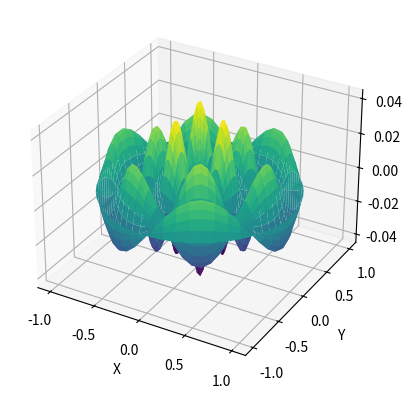
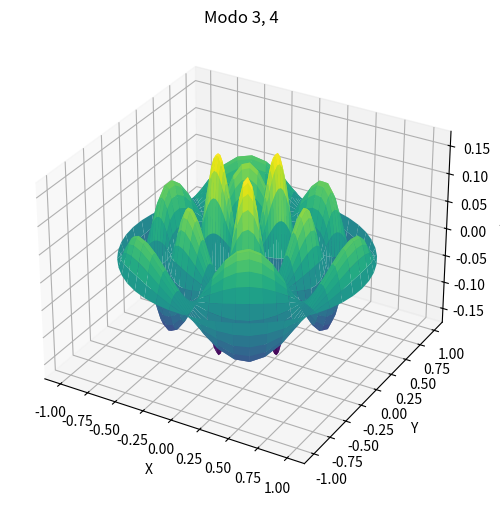
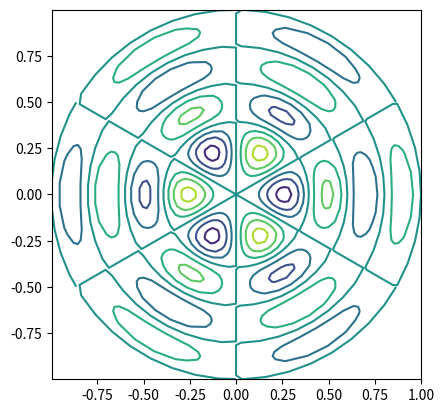
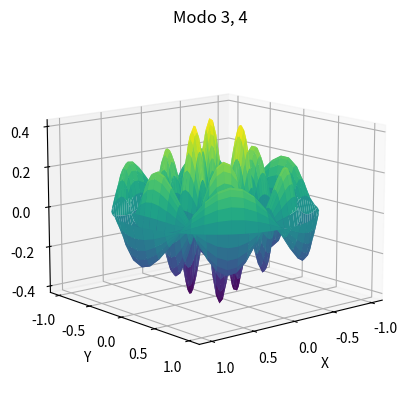

Recreate these plots in Python, in order.
# -*- coding: utf-8 -*-
"""
Created on Fri Dec  8 14:58:24 2023

[redacted]
"""

import numpy as np
from scipy.special import jv, jn_zeros
import matplotlib.pyplot as plt
from matplotlib.animation import FuncAnimation
#%% Parameters
Nr = 50
N_phi = 50
N_steps = 10000
radius = 1
c = 1
dphi = 2*np.pi/N_phi
dr = radius/Nr
dt = 0.001
CFL=c*dt*(1/dr+1/dphi)
print(CFL)



#%% Initial conditions
r = np.linspace(0, radius, Nr)
phi = np.linspace(0, 2*np.pi, N_phi)
R, phi = np.meshgrid(r, phi)
X = R*np.cos(phi)
Y = R*np.sin(phi)
#%% Modos Simples
m=3
n=4
kth_zero = jn_zeros(m, n)[n-1]
Z = np.cos(m*phi) * jv(m, kth_zero*R/radius)#a tiempo t=0
u = np.zeros((N_steps, Nr, N_phi))
u[0, :, :] = Z.T/10
#%% Plot de combinación inicial
fig = plt.figure()
ax = fig.add_subplot(111, projection='3d')
M = u[0]  # Or choose another time step to visualize

ax.plot_surface(X.T, Y.T, M, cmap='viridis')
ax.set_xlabel('X')
ax.set_ylabel('Y')
ax.set_zlabel('Z')
plt.show()
#%% Evolución temproal


for t in range (N_steps):
    u[t,:,:]=Z.T * np.cos(c * jn_zeros(m, n)[n-1] * t)

#%% Plot 11
fig = plt.figure(figsize=(6, 6))
ax = fig.add_subplot(111, projection='3d')
Z = u[7000]  # Or choose another time step to visualize # Crece hasta 150 maximo en 610
# Recien en 900 empieza a cambiar el sentido
ax.plot_surface(X.T, Y.T, Z, cmap='viridis')
ax.set_xlabel('X')
ax.set_ylabel('Y')
ax.set_zlabel('Z')
ax.set_title("Modo {}, {}".format(m, n))
ax.set_xlabel('X')
ax.set_ylabel('Y')
ax.set_zlabel('Z')
#ax.set_zlim(-181, 181)
#ax.view_init(azim=35, elev=13)
plt.show()
#%%
fig.savefig('modo34analitico.pdf', bbox_inches='tight')
#%%
fig, ax = plt.subplots()

ax.contour(X.T, Y.T, Z)
ax.set_aspect('equal')
#%% Animation

fig = plt.figure()
ax3d = fig.add_subplot(111, projection='3d')

# Inicializa la superficie 3D
Z_3d = u[0]
surf = [ax3d.plot_surface(X.T, Y.T, Z_3d, cmap='viridis')]
# Set Z-axis limits
u_flat = u.flatten()

maximo= np.max(u_flat)
minimo=np.min(u_flat)
if abs(maximo)<=abs(minimo):    
    ax3d.set_zlim(-maximo, maximo)
else:
    ax3d.set_zlim(-maximo, maximo)

#ax3d.set_zlim(-250, 250)
ax3d.set_title("Modo {}, {}".format(m, n))
ax3d.set_xlabel('X')
ax3d.set_ylabel('Y')
ax3d.set_zlabel('Z')
ax3d.view_init(azim=50, elev=13)
# Función de actualización para la animación
def update(i):
    index = i*10
    if index < len(u):
        Z_3d = u[index]
        surf[0].remove()
        surf[0] = ax3d.plot_surface(X.T, Y.T, Z_3d, cmap='viridis')

ani = FuncAnimation(fig, update, frames=range(N_steps), interval=10, blit=False, repeat=False)


plt.show()
